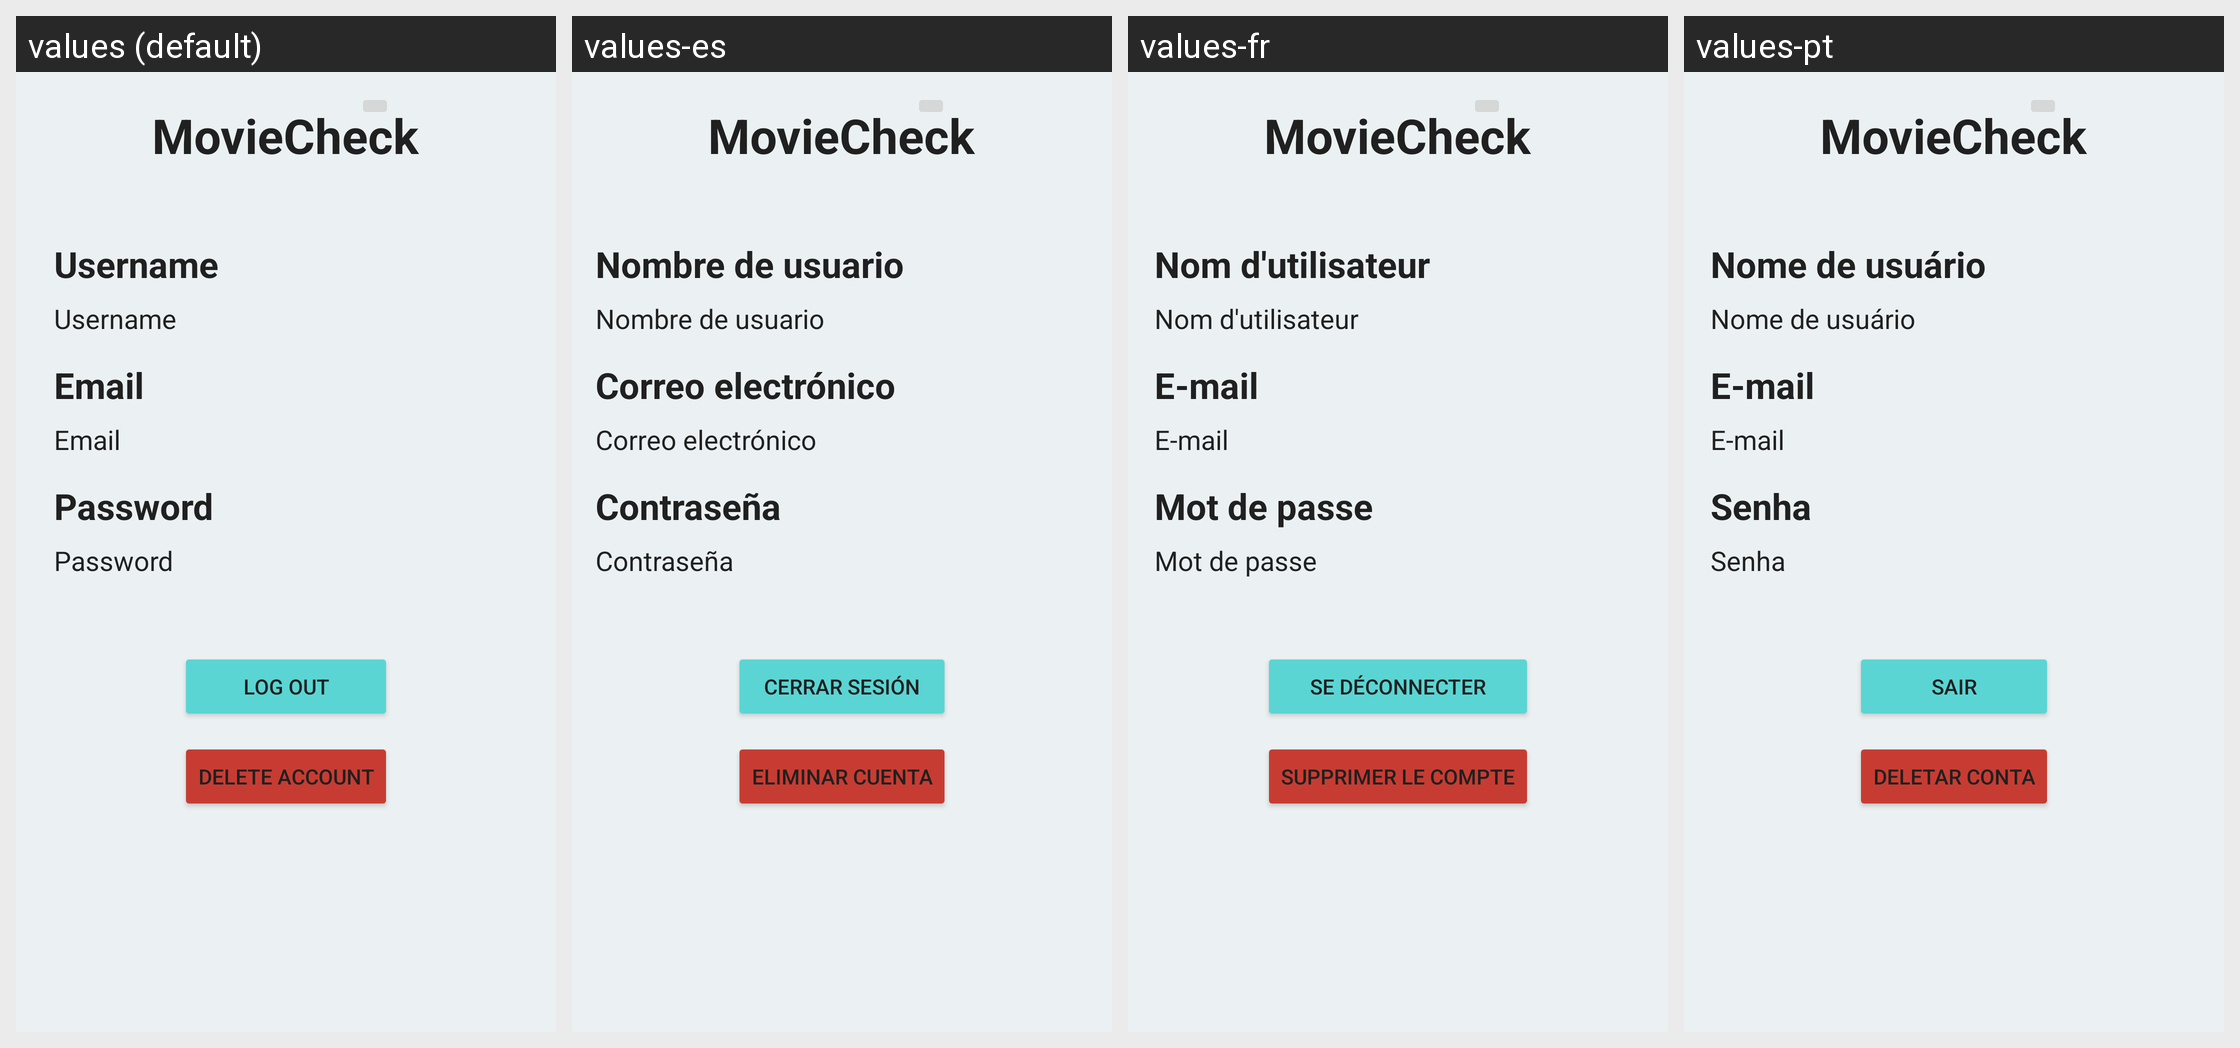

Here is an Android app screen in its default locale and in the app's own translations. Write out the translated-string differences for the strings that appear on this screen.
Android screen res/layout/fragment_profile.xml rendered under 4 locales, left to right: values (default), values-es, values-fr, values-pt. Device: Nexus 5 (rendered at 1080×1920; each locale shown at half size, 540×960, under a caption strip naming it); theme Theme.ASEE_ProyectoPrueba.
Strings drawn on this screen, with the default value and each locale's value (text and hints the layout hard-codes, and strings that could not be matched under every locale, appear in the picture but are not listed):

app_name
  values: MovieCheck
  values-es: MovieCheck
  values-fr: MovieCheck
  values-pt: MovieCheck

username
  values: Username
  values-es: Nombre de usuario
  values-fr: Nom d'utilisateur
  values-pt: Nome de usuário

email
  values: Email
  values-es: Correo electrónico
  values-fr: E-mail
  values-pt: E-mail

password
  values: Password
  values-es: Contraseña
  values-fr: Mot de passe
  values-pt: Senha

profile_delete_account
  values: Delete account
  values-es: Eliminar cuenta
  values-fr: Supprimer le compte
  values-pt: Deletar conta

log_out
  values: Log out
  values-es: Cerrar sesión
  values-fr: Se déconnecter
  values-pt: Sair
